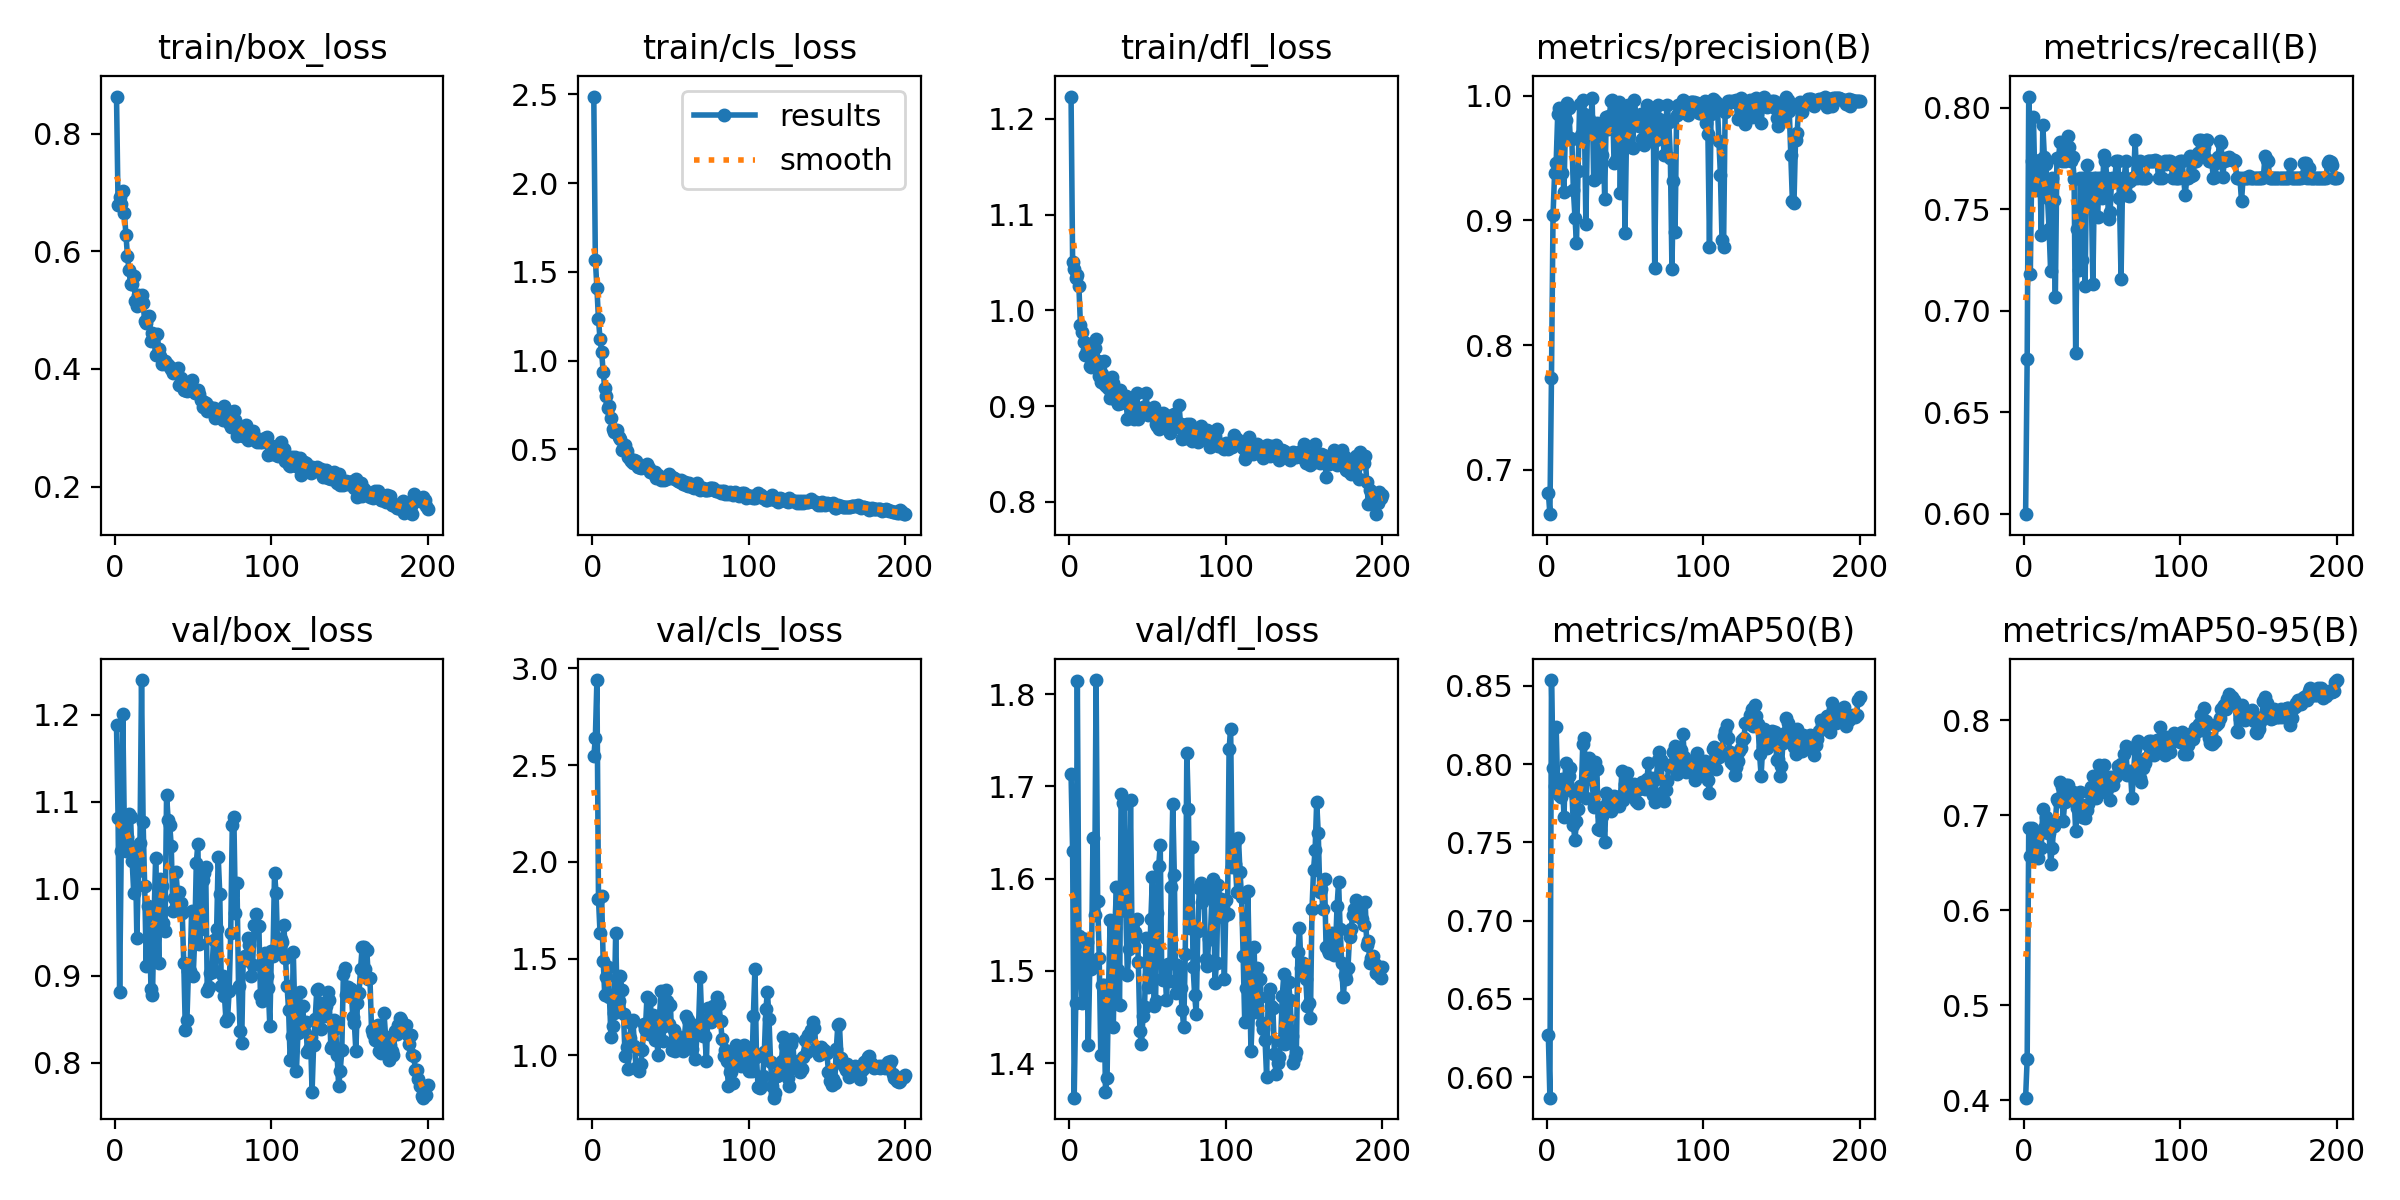

The table this chart was drawn from, first rows:
epoch, train/box_loss, train/cls_loss, train/dfl_loss, metrics/precision(B), metrics/recall(B), metrics/mAP50(B), metrics/mAP50-95(B), val/box_loss, val/cls_loss, val/dfl_loss, lr/pg0, lr/pg1, lr/pg2
1, 0.8629, 2.488, 1.223, 0.6818, 0.5998, 0.6268, 0.4029, 1.188, 2.545, 1.713, 0.0004708, 0.0004708, 0.0004708
2, 0.6783, 1.57, 1.05, 0.6645, 0.6765, 0.5869, 0.4439, 1.081, 2.639, 1.63, 0.0009424, 0.0009424, 0.0009424
3, 0.693, 1.409, 1.043, 0.7734, 0.8056, 0.8537, 0.6866, 0.881, 2.939, 1.363, 0.001409, 0.001409, 0.001409
4, 0.6811, 1.232, 1.033, 0.904, 0.718, 0.7978, 0.6572, 1.044, 1.81, 1.465, 0.001408, 0.001408, 0.001408
5, 0.7021, 1.121, 1.036, 0.9378, 0.7736, 0.7861, 0.6871, 1.201, 1.632, 1.815, 0.001401, 0.001401, 0.001401
6, 0.665, 1.051, 1.025, 0.9463, 0.7955, 0.8237, 0.6705, 1.071, 1.825, 1.537, 0.001394, 0.001394, 0.001394
7, 0.6278, 0.9386, 0.9846, 0.9852, 0.7611, 0.7823, 0.6673, 1.043, 1.49, 1.503, 0.001387, 0.001387, 0.001387
8, 0.5922, 0.8461, 0.9772, 0.9898, 0.7736, 0.7803, 0.6701, 1.06, 1.312, 1.465, 0.00138, 0.00138, 0.00138
9, 0.5673, 0.8004, 0.9666, 0.9624, 0.7594, 0.7791, 0.6552, 1.086, 1.404, 1.535, 0.001372, 0.001372, 0.001372
10, 0.5437, 0.7338, 0.9535, 0.9379, 0.7745, 0.7905, 0.6808, 1.082, 1.459, 1.534, 0.001365, 0.001365, 0.001365
11, 0.545, 0.7448, 0.9584, 0.9231, 0.7372, 0.766, 0.6653, 1.032, 1.3, 1.531, 0.001358, 0.001358, 0.001358
12, 0.5572, 0.6766, 0.9652, 0.9802, 0.7916, 0.8008, 0.7069, 0.9948, 1.095, 1.42, 0.001351, 0.001351, 0.001351
13, 0.5152, 0.6142, 0.9414, 0.9936, 0.7757, 0.7881, 0.6865, 1.048, 1.151, 1.508, 0.001344, 0.001344, 0.001344
14, 0.5069, 0.5964, 0.9409, 0.9903, 0.7723, 0.7923, 0.6986, 0.9436, 1.218, 1.502, 0.001337, 0.001337, 0.001337
15, 0.5251, 0.5977, 0.9581, 0.9664, 0.7556, 0.7976, 0.6816, 1.021, 1.634, 1.644, 0.00133, 0.00133, 0.00133
16, 0.5241, 0.6081, 0.9609, 0.9655, 0.7402, 0.7828, 0.6818, 1.053, 1.236, 1.56, 0.001323, 0.001323, 0.001323
17, 0.5253, 0.5692, 0.9698, 0.9245, 0.7194, 0.7611, 0.6491, 1.24, 1.283, 1.815, 0.001316, 0.001316, 0.001316
18, 0.5113, 0.5577, 0.947, 0.9022, 0.7653, 0.7515, 0.6652, 1.077, 1.409, 1.576, 0.001309, 0.001309, 0.001309
19, 0.4816, 0.4963, 0.9316, 0.8814, 0.7549, 0.764, 0.6891, 1.003, 1.336, 1.514, 0.001302, 0.001302, 0.001302
20, 0.4781, 0.5164, 0.9247, 0.9398, 0.7067, 0.7713, 0.692, 0.9113, 1.215, 1.408, 0.001295, 0.001295, 0.001295
21, 0.4883, 0.527, 0.9336, 0.9929, 0.7752, 0.7857, 0.7166, 0.9805, 0.9962, 1.485, 0.001288, 0.001288, 0.001288
22, 0.4896, 0.492, 0.9467, 0.9686, 0.7746, 0.7802, 0.7146, 0.9789, 1.045, 1.485, 0.00128, 0.00128, 0.00128
23, 0.4472, 0.4561, 0.9223, 0.9968, 0.7833, 0.8127, 0.735, 0.8849, 0.929, 1.369, 0.001273, 0.001273, 0.001273
24, 0.4602, 0.4441, 0.9197, 0.9854, 0.7736, 0.8164, 0.7293, 0.8773, 1.092, 1.384, 0.001266, 0.001266, 0.001266
25, 0.4573, 0.4378, 0.9174, 0.8972, 0.7819, 0.7784, 0.6937, 0.9674, 1.168, 1.484, 0.001259, 0.001259, 0.001259
26, 0.4236, 0.4255, 0.9082, 0.9746, 0.7736, 0.791, 0.7139, 1.036, 1.181, 1.556, 0.001252, 0.001252, 0.001252
27, 0.4598, 0.4422, 0.9307, 0.9809, 0.7745, 0.8039, 0.7313, 0.9816, 1.051, 1.483, 0.001245, 0.001245, 0.001245
28, 0.4336, 0.4373, 0.9238, 0.9747, 0.7859, 0.8007, 0.7318, 0.9145, 0.9354, 1.439, 0.001238, 0.001238, 0.001238
29, 0.4226, 0.4028, 0.91, 0.9979, 0.7806, 0.7905, 0.716, 1.011, 0.9474, 1.547, 0.001231, 0.001231, 0.001231
30, 0.4085, 0.4033, 0.906, 0.9323, 0.7736, 0.7724, 0.7178, 1.003, 0.9194, 1.591, 0.001224, 0.001224, 0.001224
31, 0.4131, 0.3986, 0.9017, 0.9703, 0.7759, 0.8015, 0.7246, 0.9604, 0.958, 1.501, 0.001217, 0.001217, 0.001217
32, 0.4129, 0.4079, 0.9168, 0.9779, 0.7651, 0.7971, 0.7191, 0.9515, 1.027, 1.464, 0.00121, 0.00121, 0.00121
33, 0.409, 0.4033, 0.9037, 0.9349, 0.6794, 0.7583, 0.6833, 1.108, 1.164, 1.691, 0.001203, 0.001203, 0.001203
34, 0.4062, 0.405, 0.9077, 0.9595, 0.7404, 0.7579, 0.7073, 1.079, 1.137, 1.682, 0.001196, 0.001196, 0.001196
35, 0.4032, 0.4169, 0.9064, 0.9527, 0.7201, 0.7666, 0.7118, 1.074, 1.303, 1.681, 0.001189, 0.001189, 0.001189
36, 0.3997, 0.3948, 0.9101, 0.9746, 0.7653, 0.7728, 0.7247, 1.049, 1.112, 1.565, 0.001181, 0.001181, 0.001181
37, 0.3928, 0.3708, 0.8869, 0.9173, 0.7253, 0.7501, 0.6981, 0.9744, 1.286, 1.496, 0.001174, 0.001174, 0.001174
38, 0.3948, 0.3709, 0.9047, 0.9825, 0.7653, 0.7813, 0.705, 0.9894, 1.186, 1.523, 0.001167, 0.001167, 0.001167
39, 0.3961, 0.3685, 0.897, 0.9732, 0.7122, 0.7773, 0.6973, 1.019, 1.21, 1.686, 0.00116, 0.00116, 0.00116
40, 0.401, 0.3755, 0.9025, 0.9834, 0.7719, 0.7756, 0.7056, 0.9949, 1.082, 1.531, 0.001153, 0.001153, 0.001153
41, 0.373, 0.3366, 0.8861, 0.9952, 0.7653, 0.7699, 0.712, 0.9964, 1.126, 1.527, 0.001146, 0.001146, 0.001146
42, 0.3841, 0.3548, 0.8898, 0.9967, 0.7653, 0.7767, 0.723, 0.984, 1.004, 1.542, 0.001139, 0.001139, 0.001139
43, 0.3746, 0.3475, 0.914, 0.9457, 0.7569, 0.7794, 0.73, 0.9722, 1.204, 1.557, 0.001132, 0.001132, 0.001132
44, 0.3648, 0.3302, 0.8868, 0.948, 0.7131, 0.776, 0.7414, 0.9139, 1.335, 1.51, 0.001125, 0.001125, 0.001125
45, 0.3643, 0.333, 0.8933, 0.9784, 0.7653, 0.7789, 0.7306, 0.837, 1.076, 1.435, 0.001118, 0.001118, 0.001118
46, 0.3633, 0.329, 0.8942, 0.9949, 0.7653, 0.7731, 0.7186, 0.8485, 1.152, 1.42, 0.001111, 0.001111, 0.001111
47, 0.3745, 0.3326, 0.8995, 0.9215, 0.7463, 0.777, 0.7249, 0.9058, 1.336, 1.452, 0.001104, 0.001104, 0.001104
48, 0.3749, 0.338, 0.899, 0.9761, 0.7653, 0.7956, 0.753, 0.9048, 1.279, 1.461, 0.001097, 0.001097, 0.001097
49, 0.3816, 0.3626, 0.9134, 0.99, 0.7653, 0.7772, 0.7245, 0.974, 1.162, 1.535, 0.001089, 0.001089, 0.001089
50, 0.3645, 0.3416, 0.8905, 0.8902, 0.7555, 0.7875, 0.7421, 0.8995, 1.263, 1.483, 0.001082, 0.001082, 0.001082
51, 0.3583, 0.3478, 0.8936, 0.9701, 0.7766, 0.7944, 0.7531, 0.9422, 1.03, 1.495, 0.001075, 0.001075, 0.001075
52, 0.3632, 0.3397, 0.8942, 0.9928, 0.7736, 0.7842, 0.7337, 1.03, 1.132, 1.556, 0.001068, 0.001068, 0.001068
53, 0.3637, 0.3311, 0.8903, 0.9907, 0.7653, 0.7874, 0.7282, 1.052, 1.025, 1.602, 0.001061, 0.001061, 0.001061
54, 0.3572, 0.3275, 0.8987, 0.9585, 0.7453, 0.7846, 0.74, 0.9361, 1.095, 1.462, 0.001054, 0.001054, 0.001054
55, 0.3469, 0.3248, 0.8811, 0.9581, 0.7486, 0.7795, 0.7165, 0.9538, 1.087, 1.467, 0.001047, 0.001047, 0.001047
56, 0.3356, 0.315, 0.8788, 0.9961, 0.7653, 0.7871, 0.74, 1.01, 1.095, 1.562, 0.00104, 0.00104, 0.00104
57, 0.3438, 0.3257, 0.8759, 0.9831, 0.7634, 0.7765, 0.7317, 1.018, 1.051, 1.613, 0.001033, 0.001033, 0.001033
58, 0.3426, 0.3082, 0.8918, 0.9834, 0.7653, 0.7754, 0.7406, 1.025, 1.021, 1.637, 0.001026, 0.001026, 0.001026
59, 0.3283, 0.3147, 0.8786, 0.9752, 0.7736, 0.7843, 0.7418, 0.8818, 1.096, 1.492, 0.001019, 0.001019, 0.001019
60, 0.3348, 0.3021, 0.8924, 0.9853, 0.7736, 0.7856, 0.7517, 0.8874, 1.202, 1.49, 0.001012, 0.001012, 0.001012
... 140 more rows
